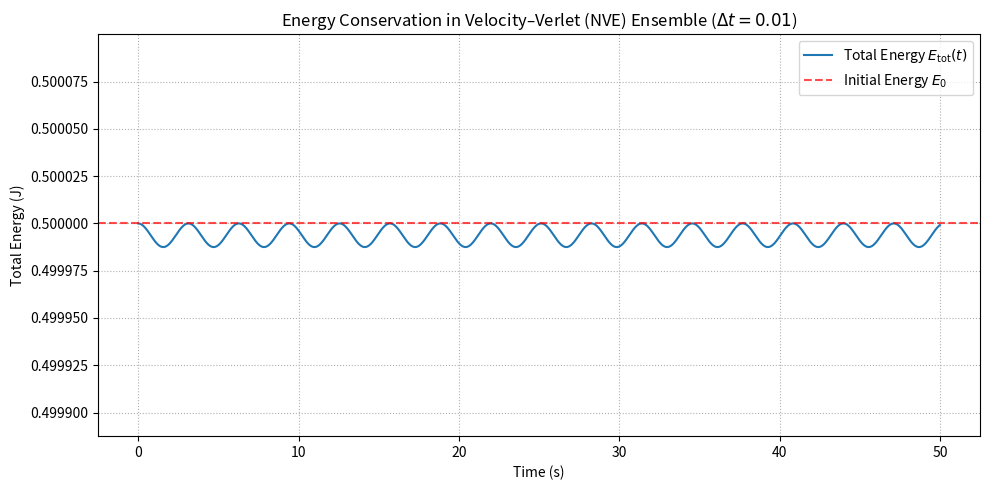

Generate this figure with matplotlib:
# Source: Simulation/chapter-7/codebook.md -- Block 1

import numpy as np
import matplotlib.pyplot as plt

# ====================================================================
# 1. Setup Parameters and Initial Conditions
# ====================================================================

# --- System Parameters ---
M = 1.0     # Mass of the particle
K_SPRING = 1.0  # Spring constant
DT = 0.01   # Time step
STEPS = 5000 # Total number of steps

# --- Initial Conditions ---
R_INIT = 1.0  # Initial position (meters)
V_INIT = 0.0  # Initial velocity (m/s)

# --- Reference Functions ---
def force(r, k=K_SPRING):
    """Calculates the force F = -kr."""
    return -k * r

def potential_energy(r, k=K_SPRING):
    """Calculates Potential Energy U = 0.5 * k * r^2."""
    return 0.5 * k * r**2

def kinetic_energy(v, m=M):
    """Calculates Kinetic Energy K = 0.5 * m * v^2."""
    return 0.5 * m * v**2

# ====================================================================
# 2. Velocity–Verlet Integration Loop
# ====================================================================

# Initialize state and storage
r, v = R_INIT, V_INIT
F_current = force(r)
E_total_history = []

for step in range(STEPS):
    # Get current acceleration
    a_current = F_current / M
    
    # 1. Position Update (Drift/Kick)
    r_new = r + v * DT + 0.5 * a_current * DT**2
    
    # 2. New Force Evaluation
    F_new = force(r_new)
    a_new = F_new / M
    
    # 3. Velocity Update (Final Kick)
    v_new = v + 0.5 * (a_current + a_new) * DT
    
    # Bookkeeping: Advance state and current force for next step
    r, v = r_new, v_new
    F_current = F_new
    
    # Calculate and store total energy for the NVE ensemble check
    E_kin = kinetic_energy(v)
    E_pot = potential_energy(r)
    E_total_history.append(E_kin + E_pot)

# ====================================================================
# 3. Visualization
# ====================================================================

E_history = np.array(E_total_history)
time_points = np.arange(STEPS) * DT
initial_energy = E_history[0]

# Calculate energy drift statistics
energy_mean = np.mean(E_history)
energy_std = np.std(E_history)
relative_drift = (E_history[-1] - initial_energy) / initial_energy

plt.figure(figsize=(10, 5))

# Plot total energy over time
plt.plot(time_points, E_history, lw=1.5, label='Total Energy $E_{\\text{tot}}(t)$')
plt.axhline(initial_energy, color='red', linestyle='--', alpha=0.7, label='Initial Energy $E_0$')

# Labeling and Formatting
plt.title(f'Energy Conservation in Velocity–Verlet (NVE) Ensemble ($\Delta t={DT}$)')
plt.xlabel('Time (s)')
plt.ylabel('Total Energy (J)')
plt.ylim(E_history.min() - 0.0001, E_history.max() + 0.0001) # Zoom in to see fluctuations
plt.legend()
plt.grid(True, which='both', linestyle=':')

plt.tight_layout()
plt.show()

# --- Conclusion ---
print("\n--- Integrator Stability Check (NVE Ensemble) ---")
print(f"Initial Total Energy: {initial_energy:.6f} J")
print(f"Final Total Energy:   {E_history[-1]:.6f} J")
print(f"Energy Standard Deviation (Fluctuation): {energy_std:.7f} J")
print(f"Relative Energy Drift (Final vs Initial): {relative_drift:.4e}")

print("\nConclusion: The total energy remains constant, with the standard deviation measuring only small numerical fluctuations. This confirms the **symplectic stability** of the Velocity–Verlet integrator, making it suitable for long-term molecular dynamics simulations.")
